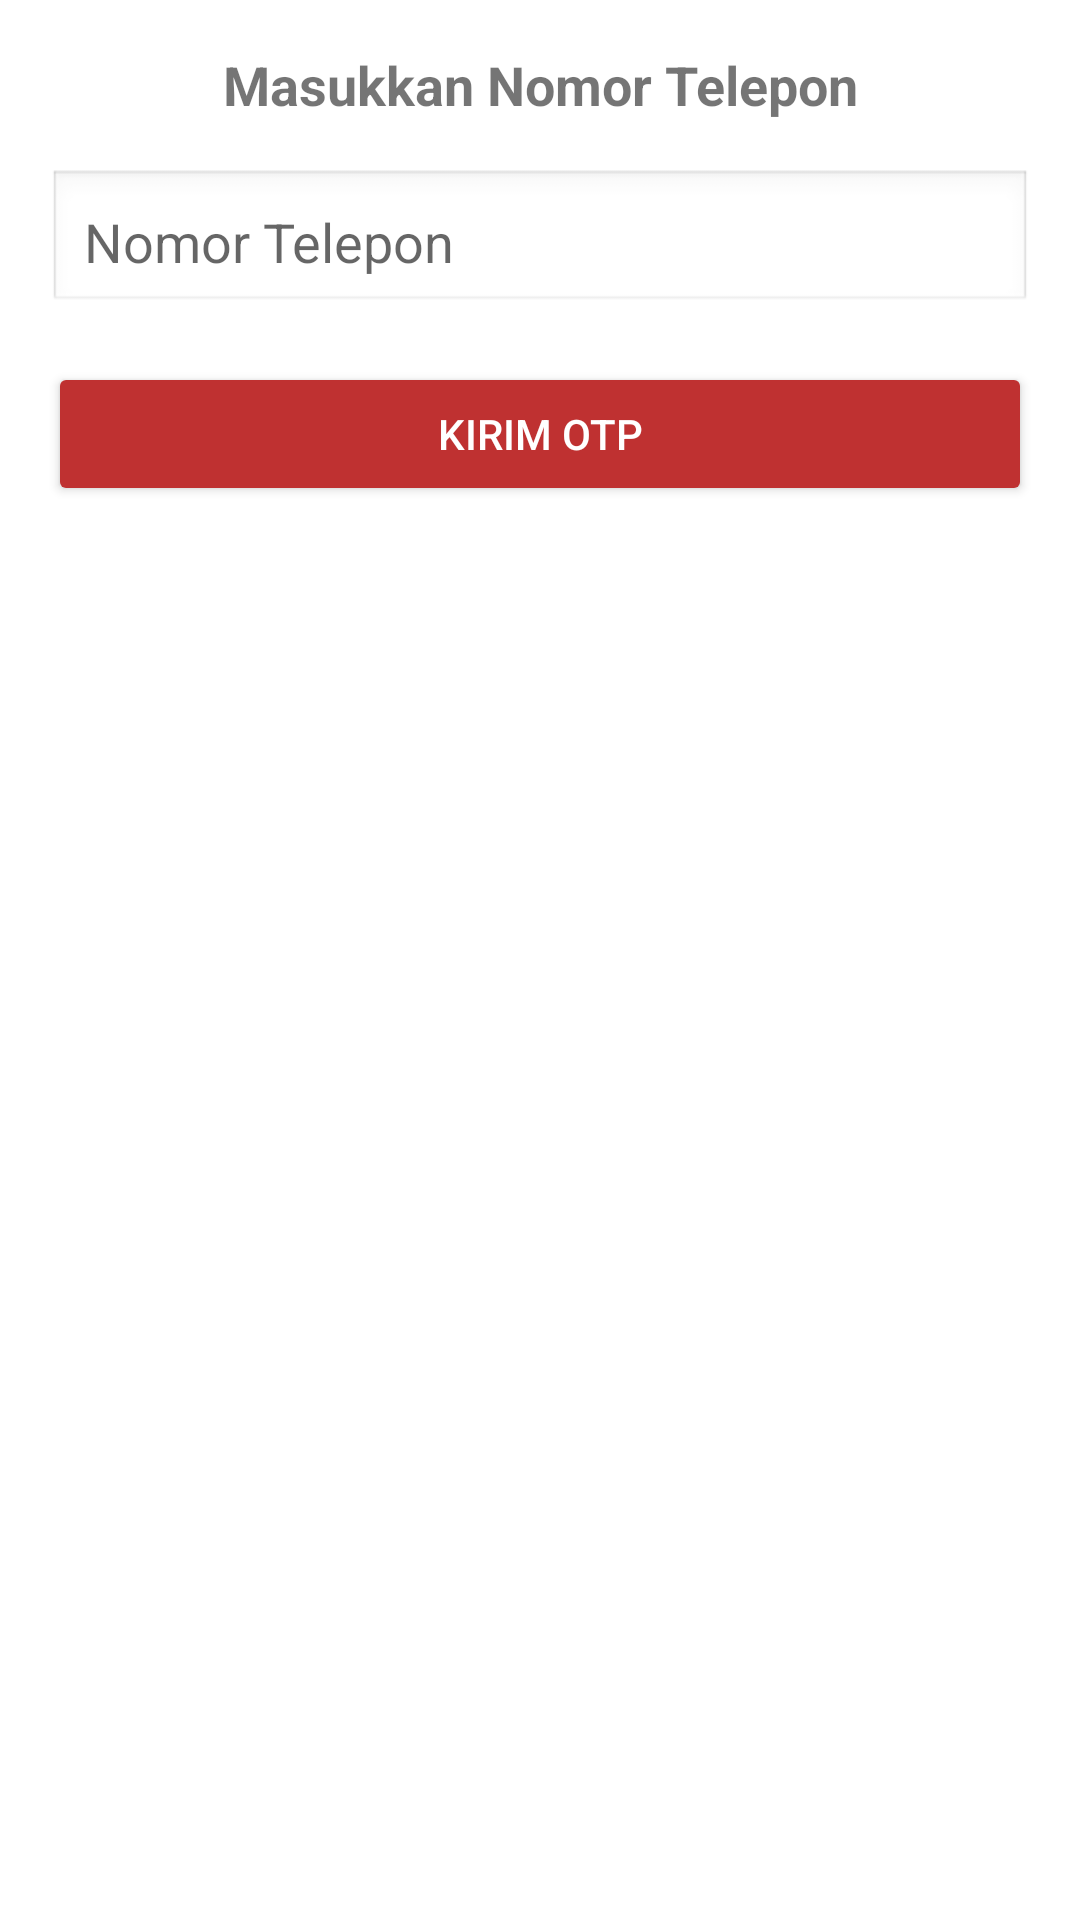

Layout XML and referenced resources for this Android screen:
<!-- AndroidManifest.xml: application theme Theme.Motorku -->
<!-- res/layout/activity_input_phone.xml -->
<?xml version="1.0" encoding="utf-8"?>
<LinearLayout
    xmlns:android="http://schemas.android.com/apk/res/android"
    android:layout_width="match_parent"
    android:layout_height="match_parent"
    android:orientation="vertical"
    android:padding="16dp"
    android:background="@android:color/white">

    <TextView
        android:id="@+id/tvTitle"
        android:layout_width="match_parent"
        android:layout_height="wrap_content"
        android:text="Masukkan Nomor Telepon"
        android:textSize="18sp"
        android:gravity="center"
        android:textStyle="bold"
        android:paddingBottom="16dp" />

    <EditText
        android:id="@+id/etPhoneNumber"
        android:layout_width="match_parent"
        android:layout_height="wrap_content"
        android:hint="Nomor Telepon"
        android:inputType="phone"
        android:padding="12dp"
        android:background="@android:drawable/edit_text"
        android:layout_marginBottom="16dp" />

    <Button
        android:id="@+id/btnSendOtp"
        android:layout_width="match_parent"
        android:layout_height="wrap_content"
        android:text="Kirim OTP"
        android:backgroundTint="@color/primaryColor"
        android:textColor="@android:color/white" />
</LinearLayout>
<!-- resources referenced by this layout -->
<resources>
  <color name="primaryColor">#BF3131</color>
  <style name="Theme.Motorku" parent="Base.Theme.Motorku" />
  <style name="Base.Theme.Motorku" parent="Theme.AppCompat.Light.NoActionBar">
          
          
      </style>
</resources>
